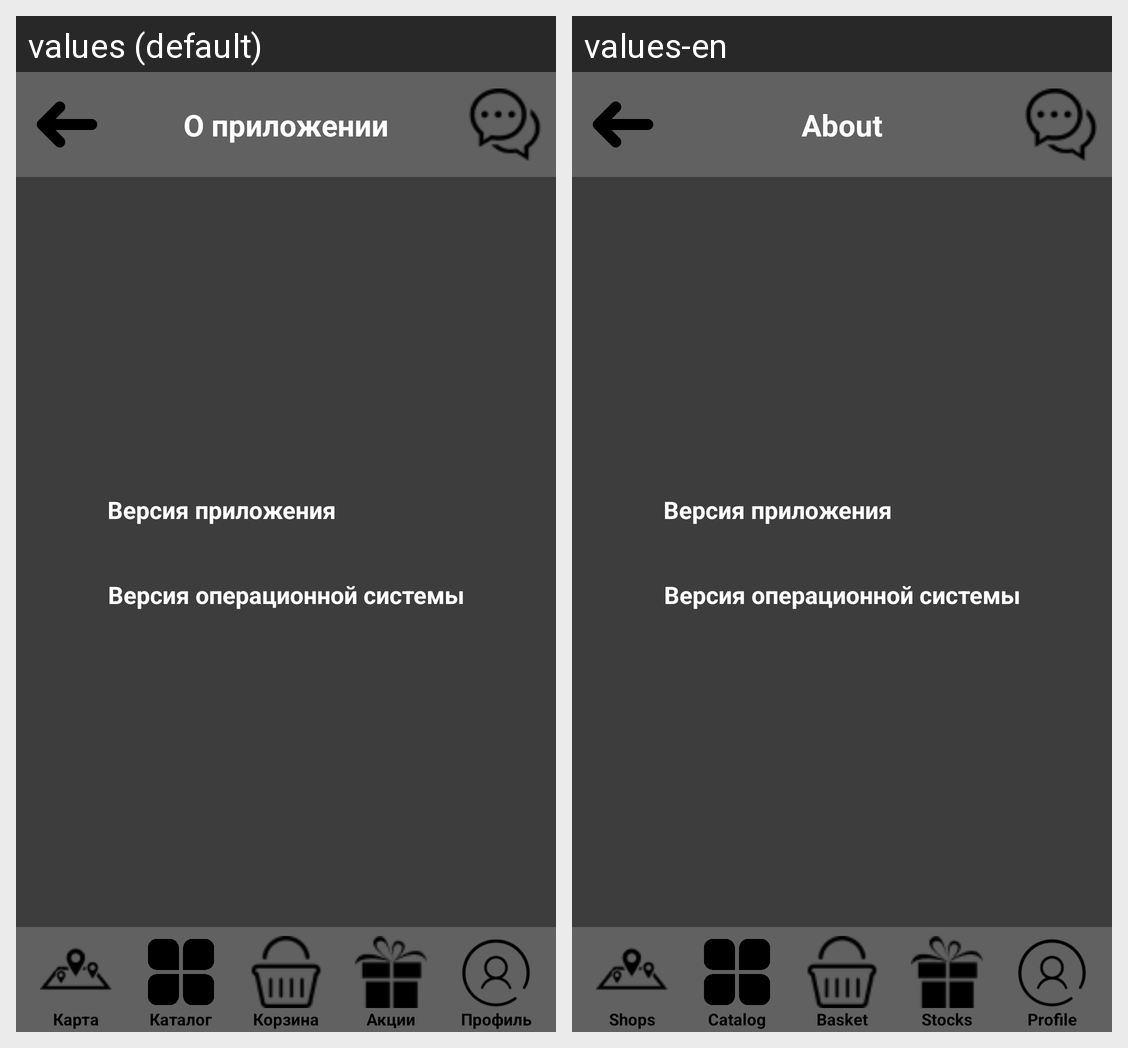

Strings drawn on this Android screen and how each of the app's shown locales translates them:
Android screen res/layout/about_pril.xml rendered under 2 locales, left to right: values (default), values-en. Device: Nexus 5 (rendered at 1080×1920; each locale shown at half size, 540×960, under a caption strip naming it); theme Theme.Diplom.
Strings drawn on this screen, with the default value and each locale's value (text and hints the layout hard-codes, and strings that could not be matched under every locale, appear in the picture but are not listed):

aboutpril_name
  values: О приложении
  values-en: About

magazini_name
  values: Карта
  values-en: Shops

catalog_name
  values: Каталог
  values-en: Catalog

korzina_name
  values: Корзина
  values-en: Basket

akcii_name
  values: Акции
  values-en: Stocks

profil_name
  values: Профиль
  values-en: Profile
